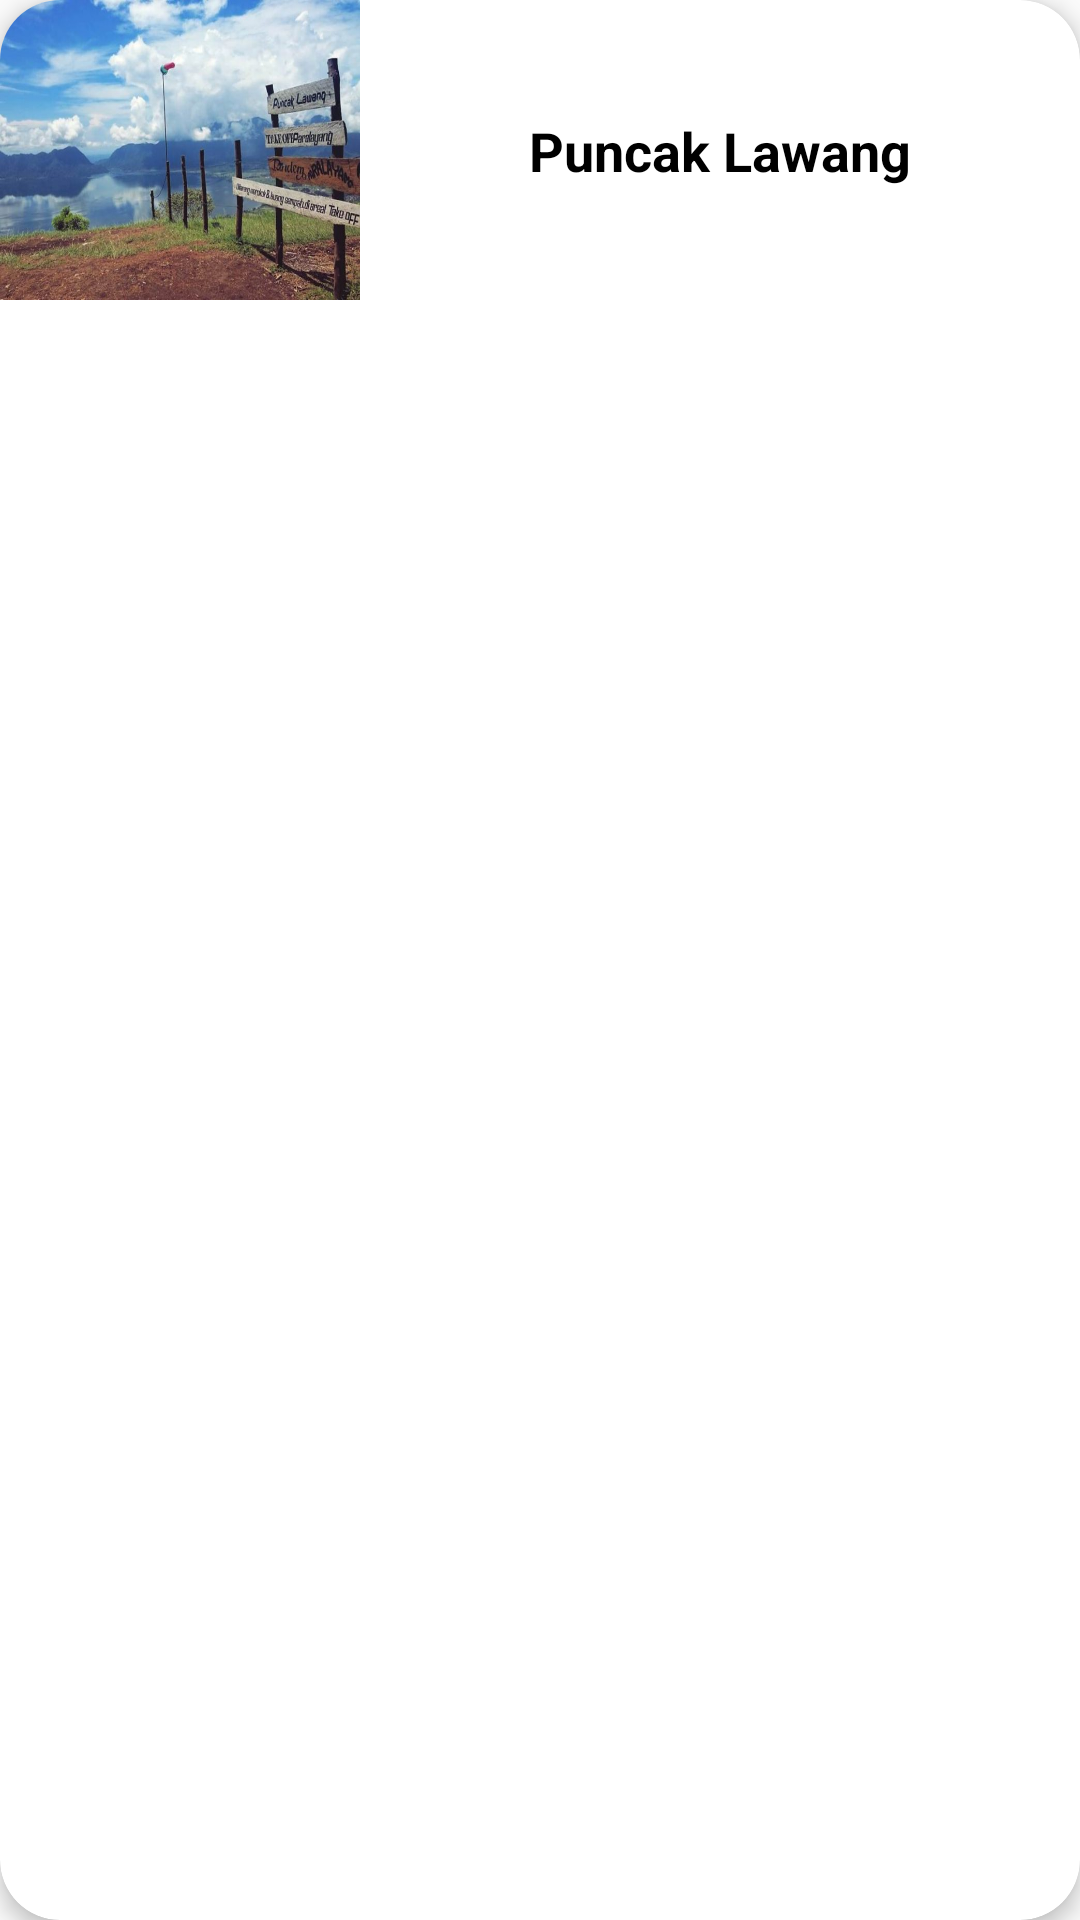

The Android layout XML behind this screen, and the referenced resources:
<!-- AndroidManifest.xml: application theme Theme.TaskAndroidAdvanced -->
<!-- res/layout/wisata.xml -->
<?xml version="1.0" encoding="utf-8"?>
<androidx.cardview.widget.CardView xmlns:android="http://schemas.android.com/apk/res/android"
    android:layout_width="match_parent"
    android:layout_height="wrap_content"
    xmlns:app="http://schemas.android.com/apk/res-auto"
    app:cardCornerRadius="20dp"
    android:layout_marginHorizontal="10dp"
    android:layout_marginVertical="16dp"
    app:cardElevation="4dp">

    <androidx.constraintlayout.widget.ConstraintLayout
        android:layout_width="match_parent"
        android:layout_height="wrap_content">

        <ImageView
            android:id="@+id/imageView"
            android:layout_width="120dp"
            android:layout_height="100dp"
            android:scaleType="fitXY"
            android:background="@drawable/lawang"
            app:layout_constraintBottom_toBottomOf="parent"
            app:layout_constraintStart_toStartOf="parent"
            app:layout_constraintTop_toTopOf="parent" />

        <TextView
            android:id="@+id/textView"
            android:layout_width="wrap_content"
            android:layout_height="wrap_content"
            android:text="Puncak Lawang"
            android:textColor="@color/black"
            android:textSize="18sp"
            android:textStyle="bold"
            app:layout_constraintBottom_toBottomOf="parent"
            app:layout_constraintEnd_toEndOf="parent"
            app:layout_constraintHorizontal_bias="0.500"
            app:layout_constraintStart_toEndOf="@+id/imageView"
            app:layout_constraintTop_toTopOf="parent" />

    </androidx.constraintlayout.widget.ConstraintLayout>
</androidx.cardview.widget.CardView>
<!-- resources referenced by this layout -->
<resources>
  <!-- drawable lawang: png bitmap (drawable, 689729 bytes) -->
  <style name="Theme.TaskAndroidAdvanced" parent="Base.Theme.TaskAndroidAdvanced" />
  <style name="Base.Theme.TaskAndroidAdvanced" parent="Theme.AppCompat.DayNight.NoActionBar">
          
          <item name="colorPrimary">#000000</item>
          <item name="colorPrimaryDark">#000000</item>
  
          
      </style>
  <!-- not gathered from this repository: default colours our renderer supplied (Android Studio template values) -->
  <color name="black">#FF000000</color>
</resources>
